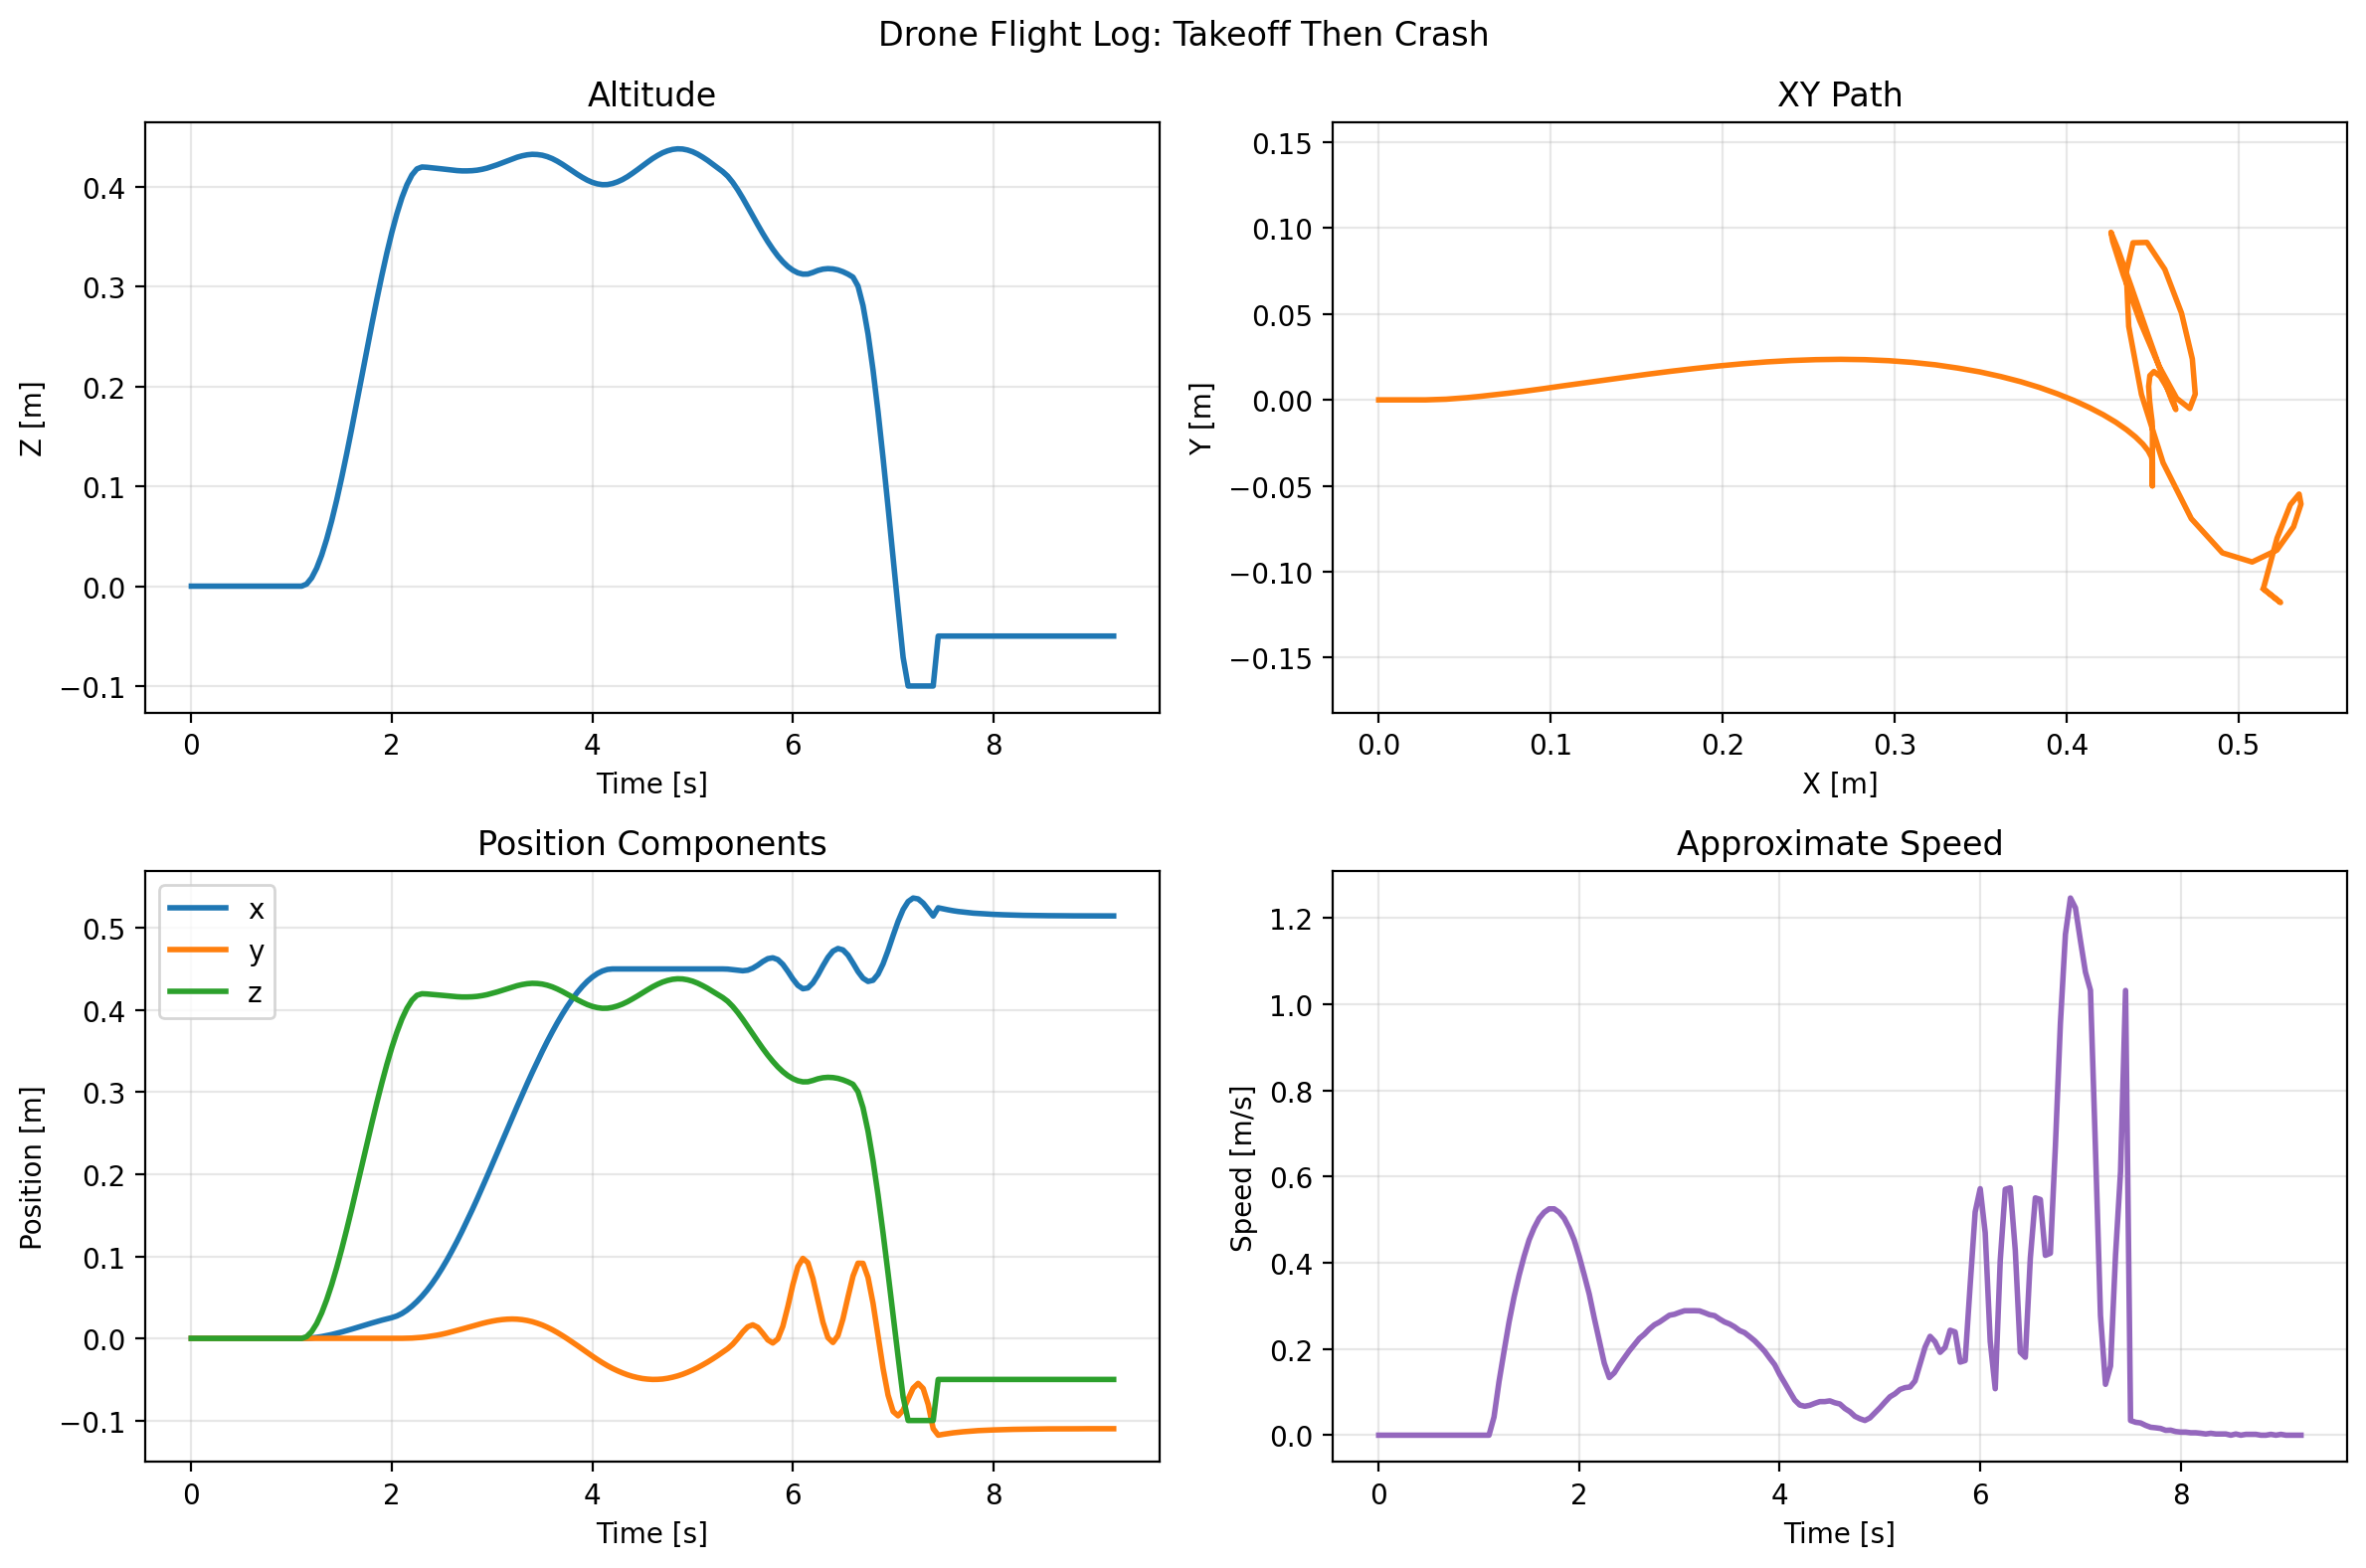

Source data for this figure (header and first rows):
# t, x, y, z
0.000, 0.0000, 0.0000, 0.0000
0.050, 0.0000, 0.0000, 0.0000
0.100, 0.0000, 0.0000, 0.0000
0.150, 0.0000, 0.0000, 0.0000
0.200, 0.0000, 0.0000, 0.0000
0.250, 0.0000, 0.0000, 0.0000
0.300, 0.0000, 0.0000, 0.0000
0.350, 0.0000, 0.0000, 0.0000
0.400, 0.0000, 0.0000, 0.0000
0.450, 0.0000, 0.0000, 0.0000
0.500, 0.0000, 0.0000, 0.0000
0.550, 0.0000, 0.0000, 0.0000
0.600, 0.0000, 0.0000, 0.0000
0.650, 0.0000, 0.0000, 0.0000
0.700, 0.0000, 0.0000, 0.0000
0.750, 0.0000, 0.0000, 0.0000
0.800, 0.0000, 0.0000, 0.0000
0.850, 0.0000, 0.0000, 0.0000
0.900, 0.0000, 0.0000, 0.0000
0.950, 0.0000, 0.0000, 0.0000
1.000, 0.0000, 0.0000, 0.0000
1.050, 0.0000, 0.0000, 0.0000
1.100, 0.0000, 0.0000, 0.0000
1.150, 0.0002, 0.0000, 0.0021
1.200, 0.0006, 0.0000, 0.0083
1.250, 0.0013, 0.0000, 0.0180
1.300, 0.0022, 0.0000, 0.0311
1.350, 0.0034, 0.0000, 0.0471
1.400, 0.0047, 0.0000, 0.0656
1.450, 0.0062, 0.0000, 0.0863
1.500, 0.0078, 0.0000, 0.1089
1.550, 0.0095, 0.0000, 0.1329
1.600, 0.0113, 0.0000, 0.1580
1.650, 0.0131, 0.0000, 0.1838
1.700, 0.0150, 0.0000, 0.2100
1.750, 0.0169, 0.0000, 0.2362
1.800, 0.0187, 0.0000, 0.2620
1.850, 0.0205, 0.0000, 0.2871
1.900, 0.0222, 0.0000, 0.3111
1.950, 0.0238, 0.0000, 0.3337
2.000, 0.0253, 0.0000, 0.3544
2.050, 0.0273, 0.0000, 0.3729
2.100, 0.0303, 0.0001, 0.3890
2.150, 0.0343, 0.0002, 0.4020
2.200, 0.0392, 0.0004, 0.4118
2.250, 0.0449, 0.0008, 0.4179
2.300, 0.0513, 0.0013, 0.4198
2.350, 0.0585, 0.0020, 0.4195
2.400, 0.0666, 0.0029, 0.4190
2.450, 0.0755, 0.0039, 0.4185
2.500, 0.0852, 0.0051, 0.4179
2.550, 0.0956, 0.0065, 0.4173
2.600, 0.1067, 0.0081, 0.4167
2.650, 0.1183, 0.0097, 0.4162
2.700, 0.1305, 0.0114, 0.4159
2.750, 0.1432, 0.0131, 0.4159
2.800, 0.1562, 0.0149, 0.4161
2.850, 0.1696, 0.0166, 0.4166
2.900, 0.1834, 0.0182, 0.4175
2.950, 0.1973, 0.0197, 0.4187
... 126 more rows
